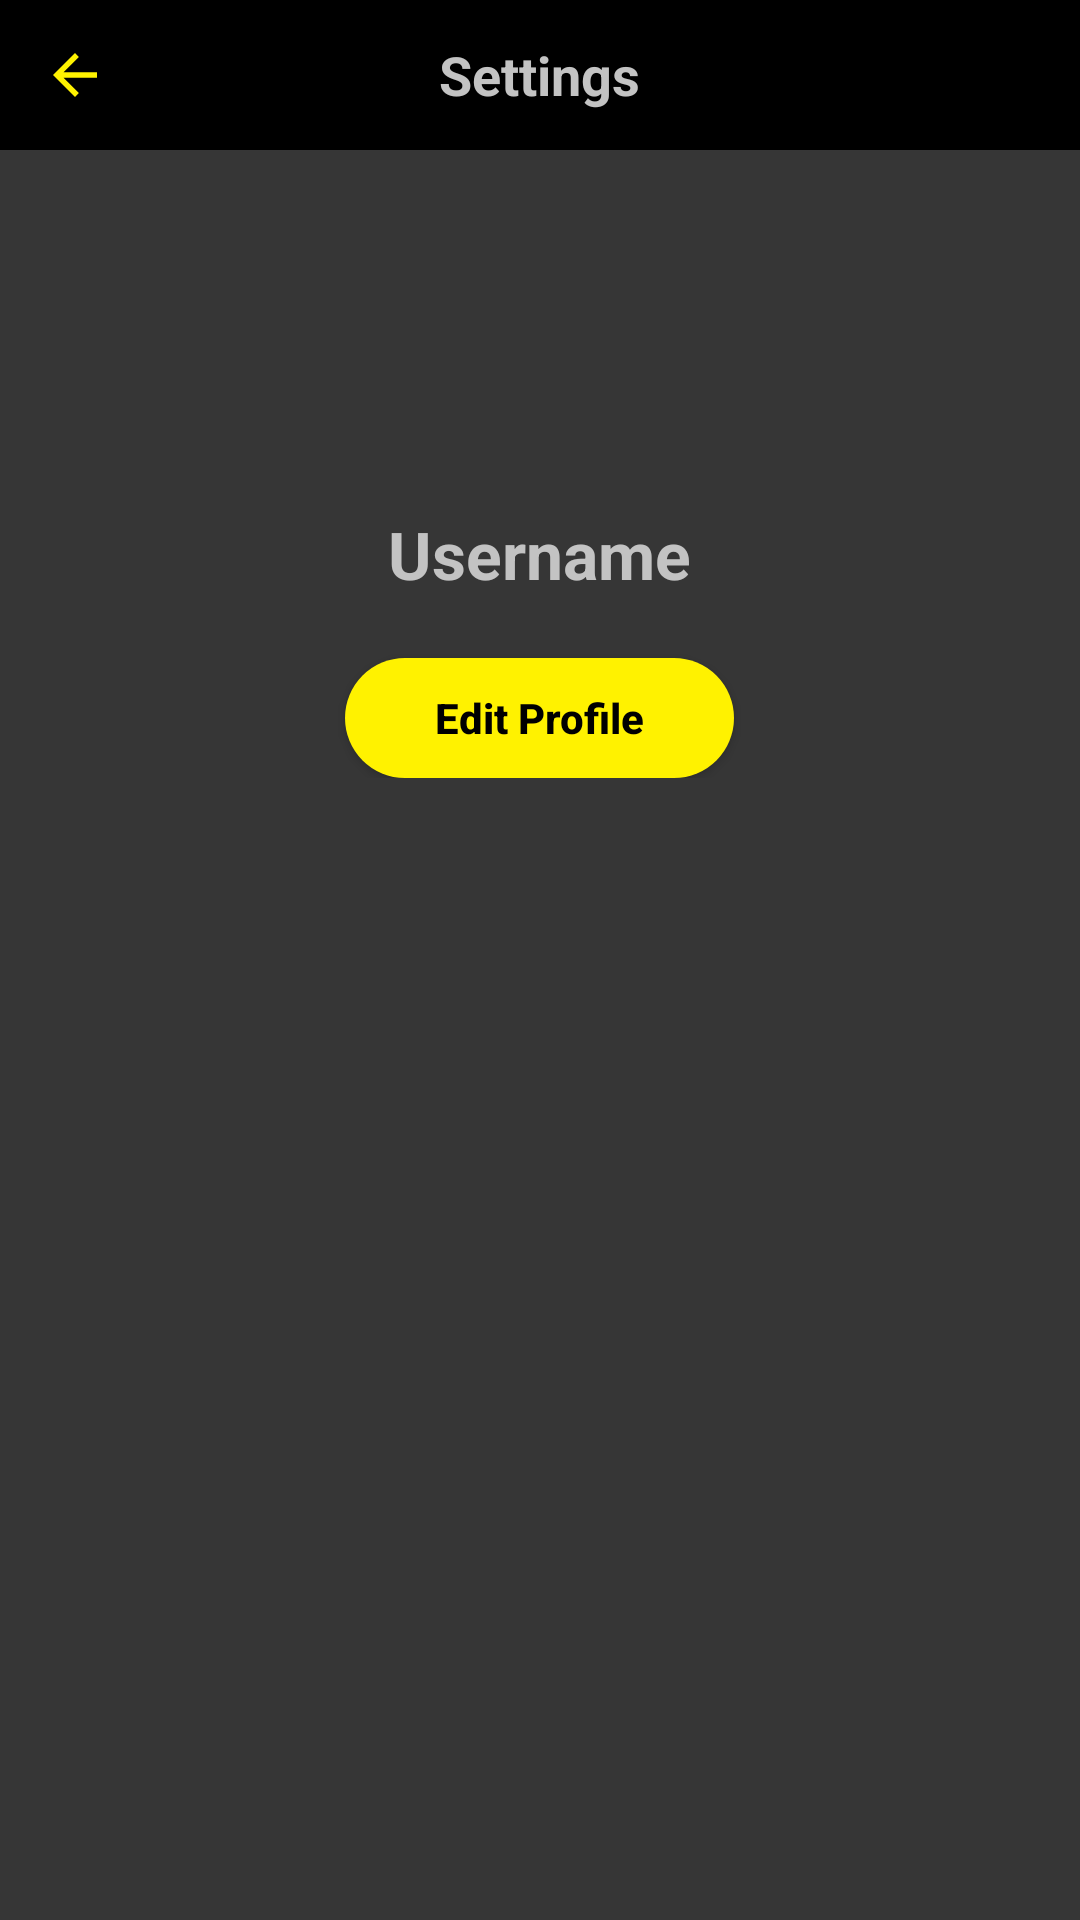

Reconstruct the res/layout file that produces this screen, plus the resources it refers to.
<!-- AndroidManifest.xml: application theme Theme.Fitnesstracker -->
<!-- res/layout/activity_settings.xml -->
<?xml version="1.0" encoding="utf-8"?>
<LinearLayout
    xmlns:android="http://schemas.android.com/apk/res/android"
    xmlns:tools="http://schemas.android.com/tools"
    android:layout_width="match_parent"
    android:layout_height="match_parent"
    android:orientation="vertical"
    android:background="@color/primary"
    tools:context=".SettingsActivity">

    <RelativeLayout
        android:layout_width="match_parent"
        android:layout_height="wrap_content"
        android:background="@color/black">

        <ImageView
            android:id="@+id/back_to_profile"
            android:layout_width="50dp"
            android:layout_height="50dp"
            android:padding="14dp"
            android:src="@drawable/back_btn" />

        <TextView
            android:layout_width="wrap_content"
            android:layout_height="wrap_content"
            android:layout_centerInParent="true"
            android:text="Settings"
            android:textColor="@color/main_text"
            android:textSize="18dp"
            android:textStyle="bold" />
    </RelativeLayout>

    <ScrollView
        android:layout_width="match_parent"
        android:layout_height="wrap_content">
        <LinearLayout
            android:layout_width="match_parent"
            android:layout_height="wrap_content"
            android:orientation="vertical">
            <ImageView
                android:id="@+id/avatarView"
                android:layout_width="100dp"
                android:layout_height="100dp"
                android:layout_gravity="center"
                android:layout_marginTop="10dp"
                android:src="@drawable/user_icon"/>

            <TextView
                android:id="@+id/userNameView"
                android:layout_width="wrap_content"
                android:layout_height="wrap_content"
                android:layout_gravity="center"
                android:layout_marginTop="10dp"
                android:text="Username"
                android:textColor="@color/main_text"
                android:textStyle="bold"
                android:textSize="22sp"/>

            <androidx.appcompat.widget.AppCompatButton
                android:id="@+id/edit_profile"
                android:layout_width="wrap_content"
                android:layout_height="40dp"
                android:layout_marginTop="20dp"
                android:paddingStart="30dp"
                android:layout_gravity="center"
                android:background="@drawable/round_back_secondary_100"
                android:text="Edit Profile"
                android:textAllCaps="false"
                android:textColor="@color/black"
                android:paddingEnd="30dp"
                android:textStyle="bold" />
        </LinearLayout>
    </ScrollView>
</LinearLayout >
<!-- resources referenced by this layout -->
<resources>
  <color name="black">#FF000000</color>
  <color name="main_text">#c3c3c3</color>
  <color name="primary">#363636</color>
  <!-- drawable back_btn (drawable) -->
  <vector android:height="24dp" android:tint="#FFF200"
      android:viewportHeight="24" android:viewportWidth="24"
      android:width="24dp" xmlns:android="http://schemas.android.com/apk/res/android">
      <path android:fillColor="@android:color/white" android:pathData="M20,11H7.83l5.59,-5.59L12,4l-8,8 8,8 1.41,-1.41L7.83,13H20v-2z"/>
  </vector>
  <!-- drawable round_back_secondary_100 (drawable) -->
  <?xml version="1.0" encoding="utf-8"?>
  <shape xmlns:android="http://schemas.android.com/apk/res/android"
      android:shape="rectangle">
  
      <solid android:color="@color/accent"/>
      <corners android:radius="100dp"/>
  </shape>
  <style name="Theme.Fitnesstracker" parent="Theme.MaterialComponents.DayNight.NoActionBar">
          
          <item name="colorPrimary">@color/primary</item>
          <item name="colorPrimaryVariant">@color/primary</item>
          <item name="colorOnPrimary">@color/white</item>
          
          <item name="colorSecondary">@color/secondary</item>
          <item name="colorSecondaryVariant">@color/secondary</item>
          <item name="colorOnSecondary">@color/black</item>
          
          <item name="android:statusBarColor" tools:targetApi="l">@color/black</item>
          
      </style>
  <color name="accent">#fff200</color>
  <color name="white">#FFFFFFFF</color>
  <color name="secondary">#666666</color>
</resources>
